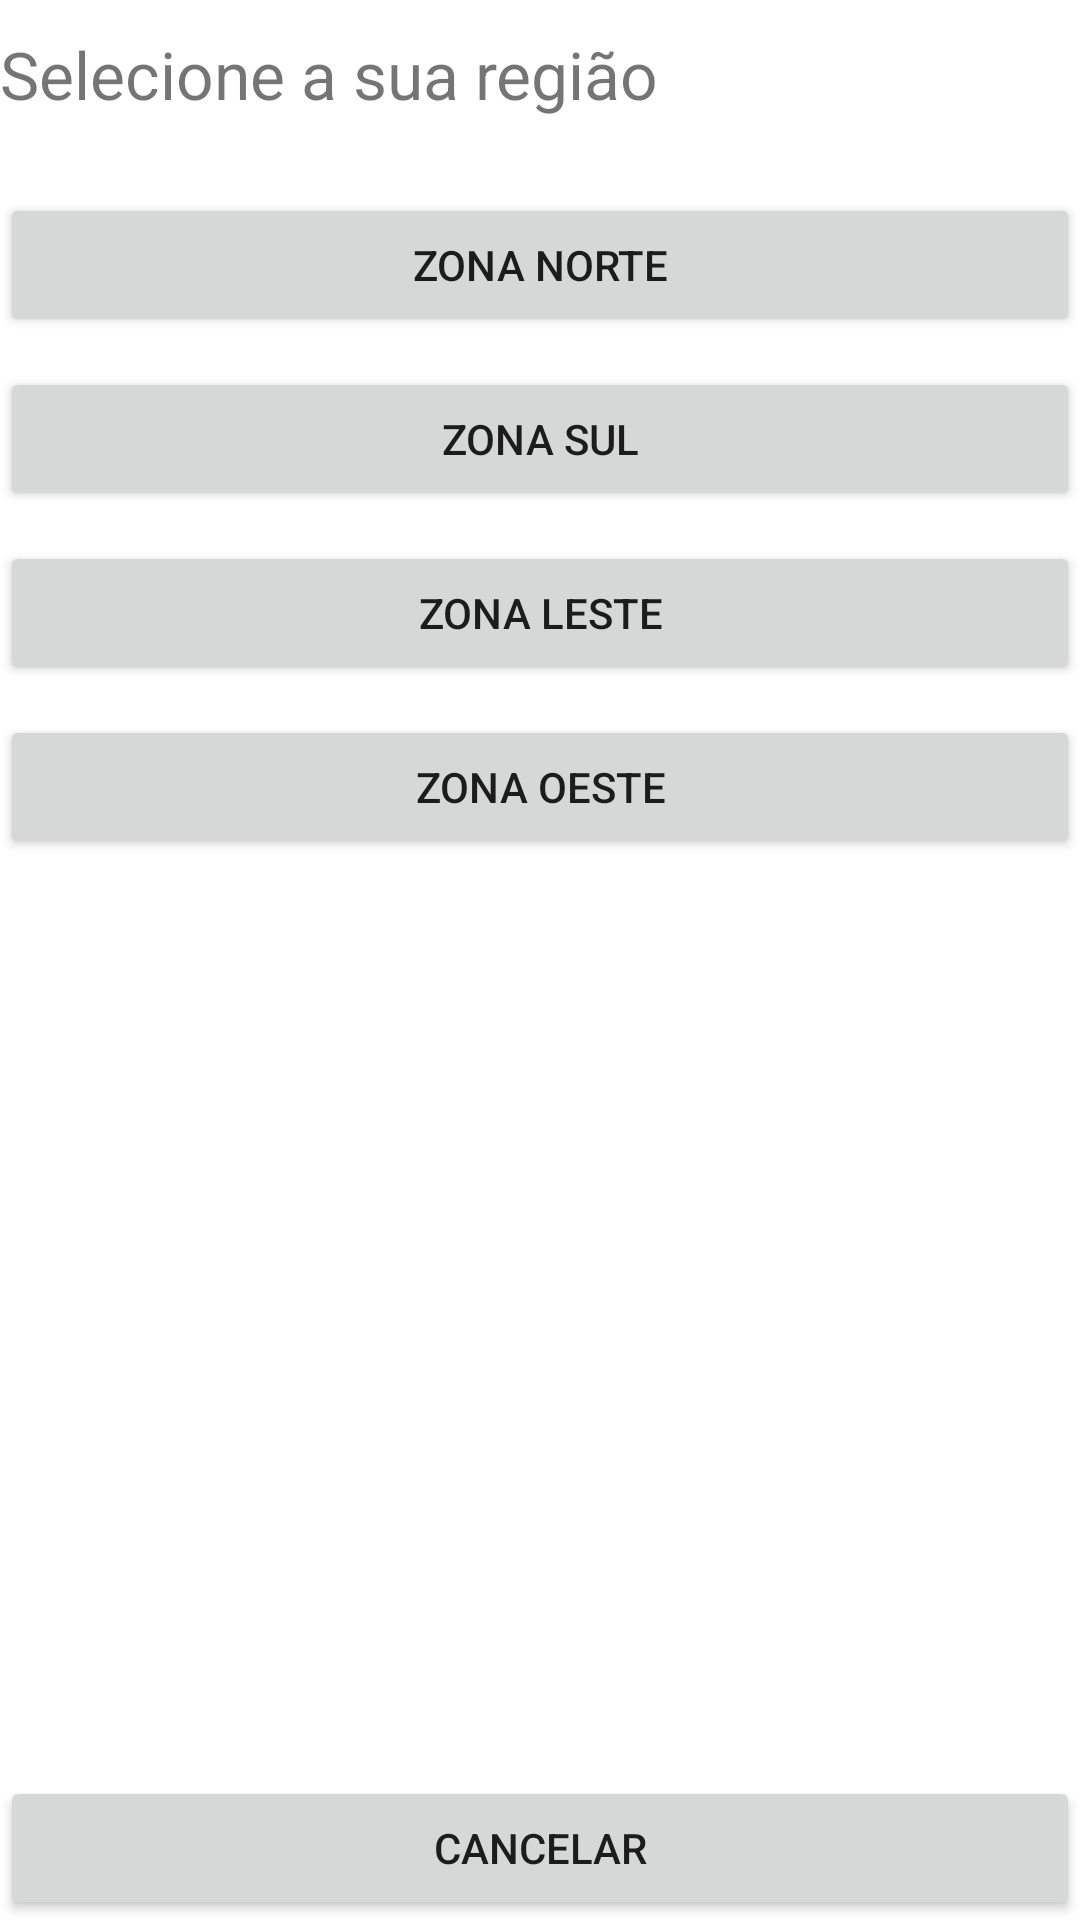

The Android layout XML behind this screen, and the referenced resources:
<!-- AndroidManifest.xml: application theme Theme.AcmeApp -->
<!-- res/layout/activity_agendacoleta.xml -->
<?xml version="1.0" encoding="utf-8"?>
<androidx.constraintlayout.widget.ConstraintLayout xmlns:android="http://schemas.android.com/apk/res/android"
    android:layout_width="match_parent"
    android:layout_height="match_parent"
    xmlns:app="http://schemas.android.com/apk/res-auto">

    <TextView
        android:id="@+id/msgRegiao"
        android:layout_width="match_parent"
        android:layout_height="wrap_content"
        android:text="Selecione a sua região"
        android:textSize="22dp"
        android:layout_marginTop="10dp"
        app:layout_constraintEnd_toEndOf="parent"
        app:layout_constraintTop_toTopOf="parent" />

    <Button
        android:id="@+id/btNorte"
        android:layout_width="match_parent"
        android:layout_height="wrap_content"
        android:text="Zona Norte"
        android:layout_marginTop="25dp"
        app:layout_constraintTop_toBottomOf="@id/msgRegiao" />

    <Button
        android:id="@+id/btSul"
        android:layout_width="match_parent"
        android:layout_height="wrap_content"
        android:text="Zona Sul"
        android:layout_marginTop="10dp"
        app:layout_constraintTop_toBottomOf="@id/btNorte" />

    <Button
        android:id="@+id/btLeste"
        android:layout_width="match_parent"
        android:layout_height="wrap_content"
        android:text="Zona Leste"
        android:layout_marginTop="10dp"
        app:layout_constraintTop_toBottomOf="@id/btSul" />

    <Button
        android:id="@+id/btOeste"
        android:layout_width="match_parent"
        android:layout_height="wrap_content"
        android:text="Zona Oeste"
        android:layout_marginTop="10dp"
        app:layout_constraintTop_toBottomOf="@id/btLeste" />

    <Button
        android:id="@+id/btCancelar"
        android:layout_width="match_parent"
        android:layout_height="wrap_content"
        android:text="Cancelar"
        app:layout_constraintEnd_toEndOf="parent"
        app:layout_constraintBottom_toBottomOf="parent"/>

</androidx.constraintlayout.widget.ConstraintLayout>
<!-- resources referenced by this layout -->
<resources>
  <style name="Theme.AcmeApp" parent="Theme.MaterialComponents.DayNight.DarkActionBar">
          
          <item name="colorPrimary">@color/purple_500</item>
          <item name="colorPrimaryVariant">@color/purple_700</item>
          <item name="colorOnPrimary">@color/white</item>
          
          <item name="colorSecondary">@color/teal_200</item>
          <item name="colorSecondaryVariant">@color/teal_700</item>
          <item name="colorOnSecondary">@color/black</item>
          
          <item name="android:statusBarColor">?attr/colorPrimaryVariant</item>
          
      </style>
  <!-- not gathered from this repository: default colours our renderer supplied (Android Studio template values) -->
  <color name="purple_500">#FF6200EE</color>
  <color name="purple_700">#FF3700B3</color>
  <color name="teal_200">#FF03DAC5</color>
  <color name="teal_700">#FF018786</color>
  <color name="black">#FF000000</color>
  <color name="white">#FFFFFFFF</color>
</resources>
